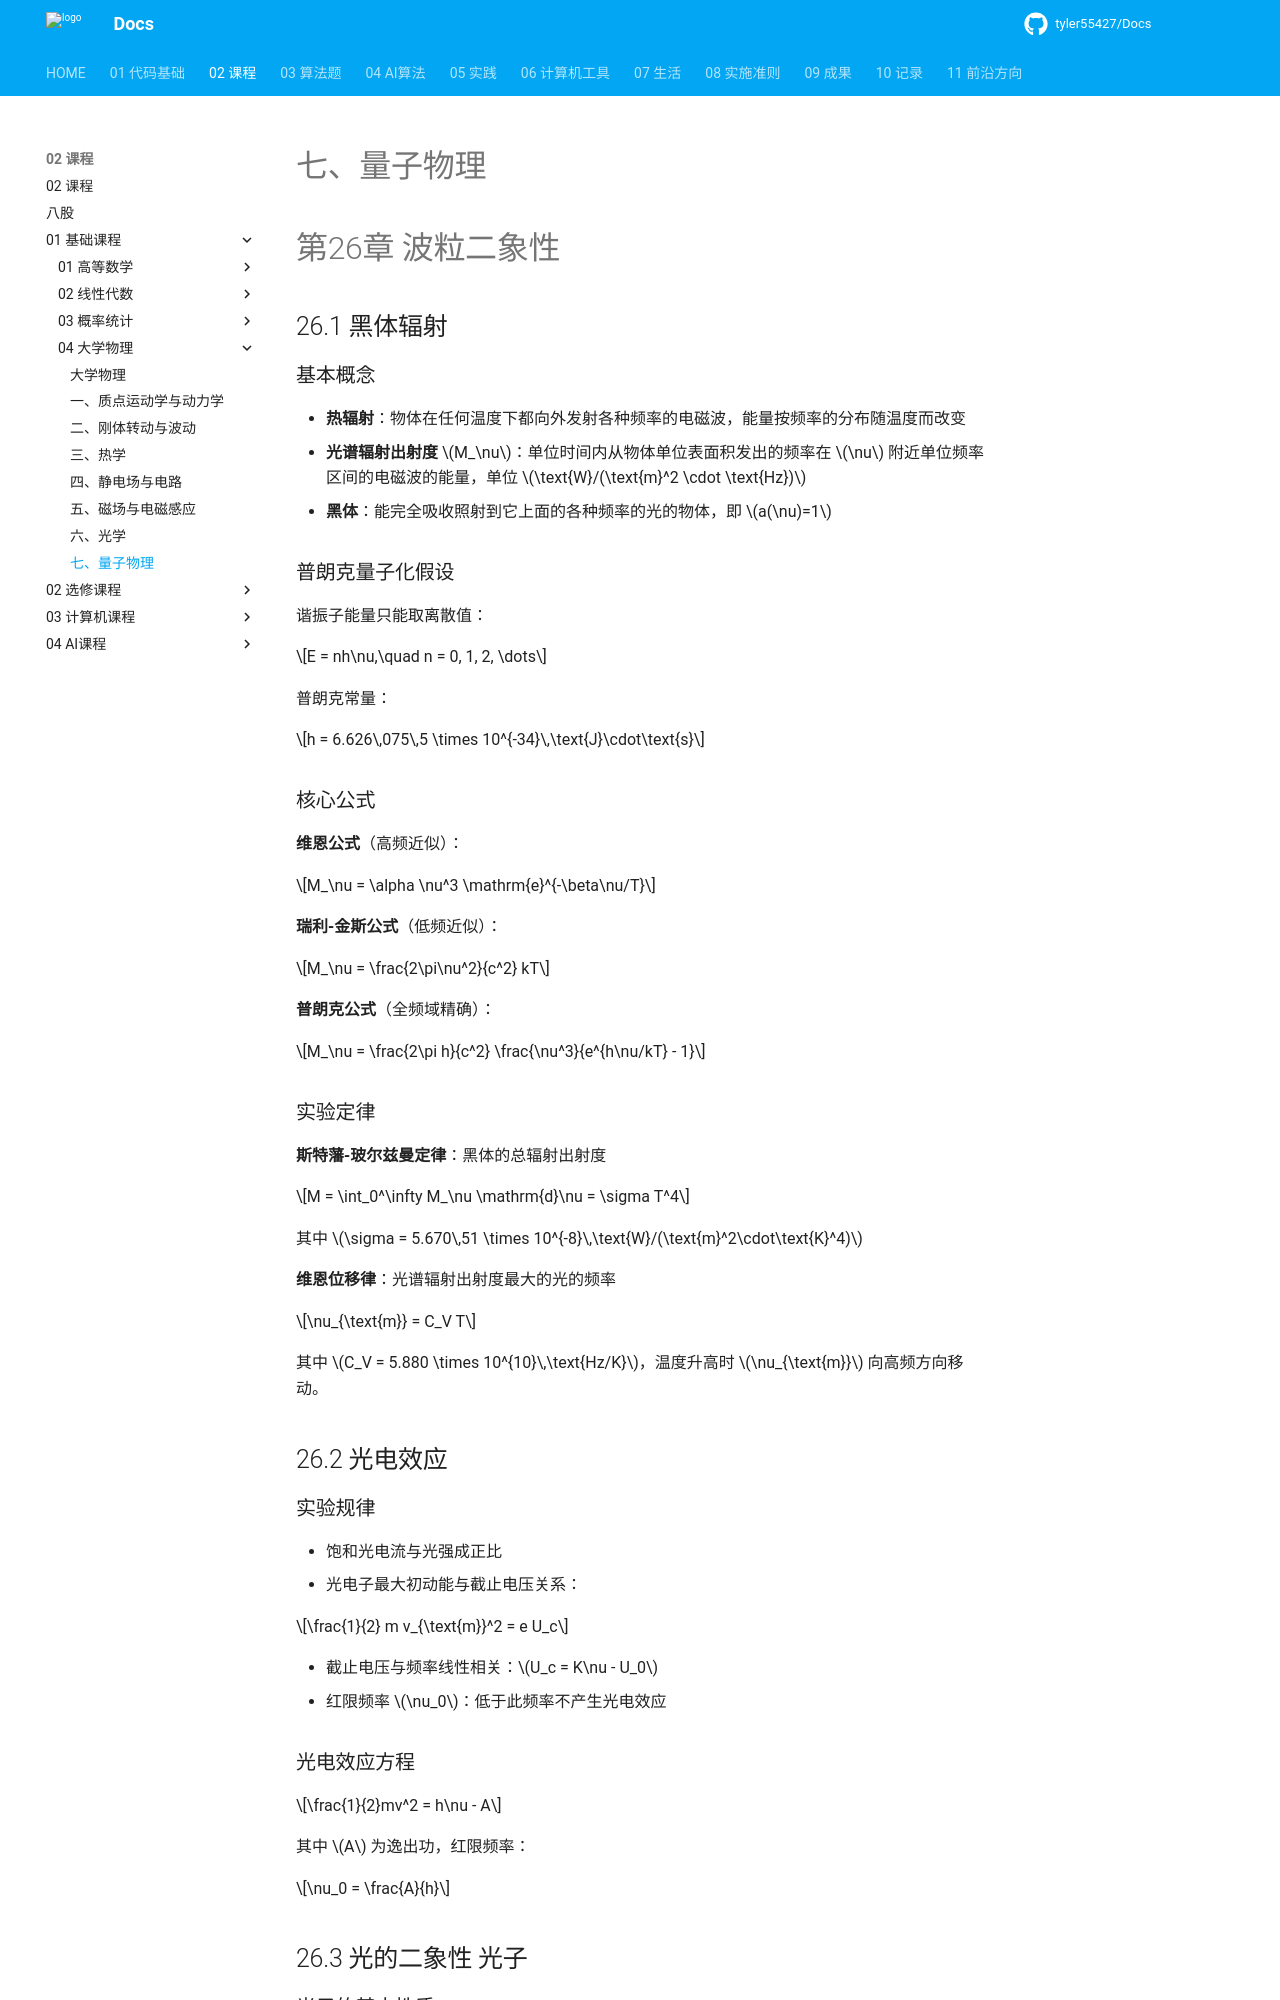

repository: tyler55427/Docs · page: 02_课程/01_基础课程/04_大学物理/07_量子物理/index.html · generator: mkdocs

# 七、量子物理
# 第26章 波粒二象性

## 26.1 黑体辐射

### 基本概念

- **热辐射**：物体在任何温度下都向外发射各种频率的电磁波，能量按频率的分布随温度而改变
- **光谱辐射出射度** $M_\nu$：单位时间内从物体单位表面积发出的频率在 $\nu$ 附近单位频率区间的电磁波的能量，单位 $\text{W}/(\text{m}^2 \cdot \text{Hz})$
- **黑体**：能完全吸收照射到它上面的各种频率的光的物体，即 $a(\nu)=1$

### 普朗克量子化假设

谐振子能量只能取离散值：

$$E = nh\nu,\quad n = 0, 1, 2, \dots$$

普朗克常量：

$$h = 6.626\,075\,5 \times 10^{-34}\,\text{J}\cdot\text{s}$$

### 核心公式

**维恩公式**（高频近似）：

$$M_\nu = \alpha \nu^3 \mathrm{e}^{-\beta\nu/T}$$

**瑞利-金斯公式**（低频近似）：

$$M_\nu = \frac{2\pi\nu^2}{c^2} kT$$

**普朗克公式**（全频域精确）：

$$M_\nu = \frac{2\pi h}{c^2} \frac{\nu^3}{e^{h\nu/kT} - 1}$$

### 实验定律

**斯特藩-玻尔兹曼定律**：黑体的总辐射出射度

$$M = \int_0^\infty M_\nu \mathrm{d}\nu = \sigma T^4$$

其中 $\sigma = 5.670\,51 \times 10^{-8}\,\text{W}/(\text{m}^2\cdot\text{K}^4)$

**维恩位移律**：光谱辐射出射度最大的光的频率

$$\nu_{\text{m}} = C_V T$$

其中 $C_V = 5.880 \times 10^{10}\,\text{Hz/K}$，温度升高时 $\nu_{\text{m}}$ 向高频方向移动。

## 26.2 光电效应

### 实验规律

- 饱和光电流与光强成正比
- 光电子最大初动能与截止电压关系：

$$\frac{1}{2} m v_{\text{m}}^2 = e U_c$$

- 截止电压与频率线性相关：$U_c = K\nu - U_0$
- 红限频率 $\nu_0$：低于此频率不产生光电效应

### 光电效应方程

$$\frac{1}{2}mv^2 = h\nu - A$$

其中 $A$ 为逸出功，红限频率：

$$\nu_0 = \frac{A}{h}$$

## 26.3 光的二象性 光子
